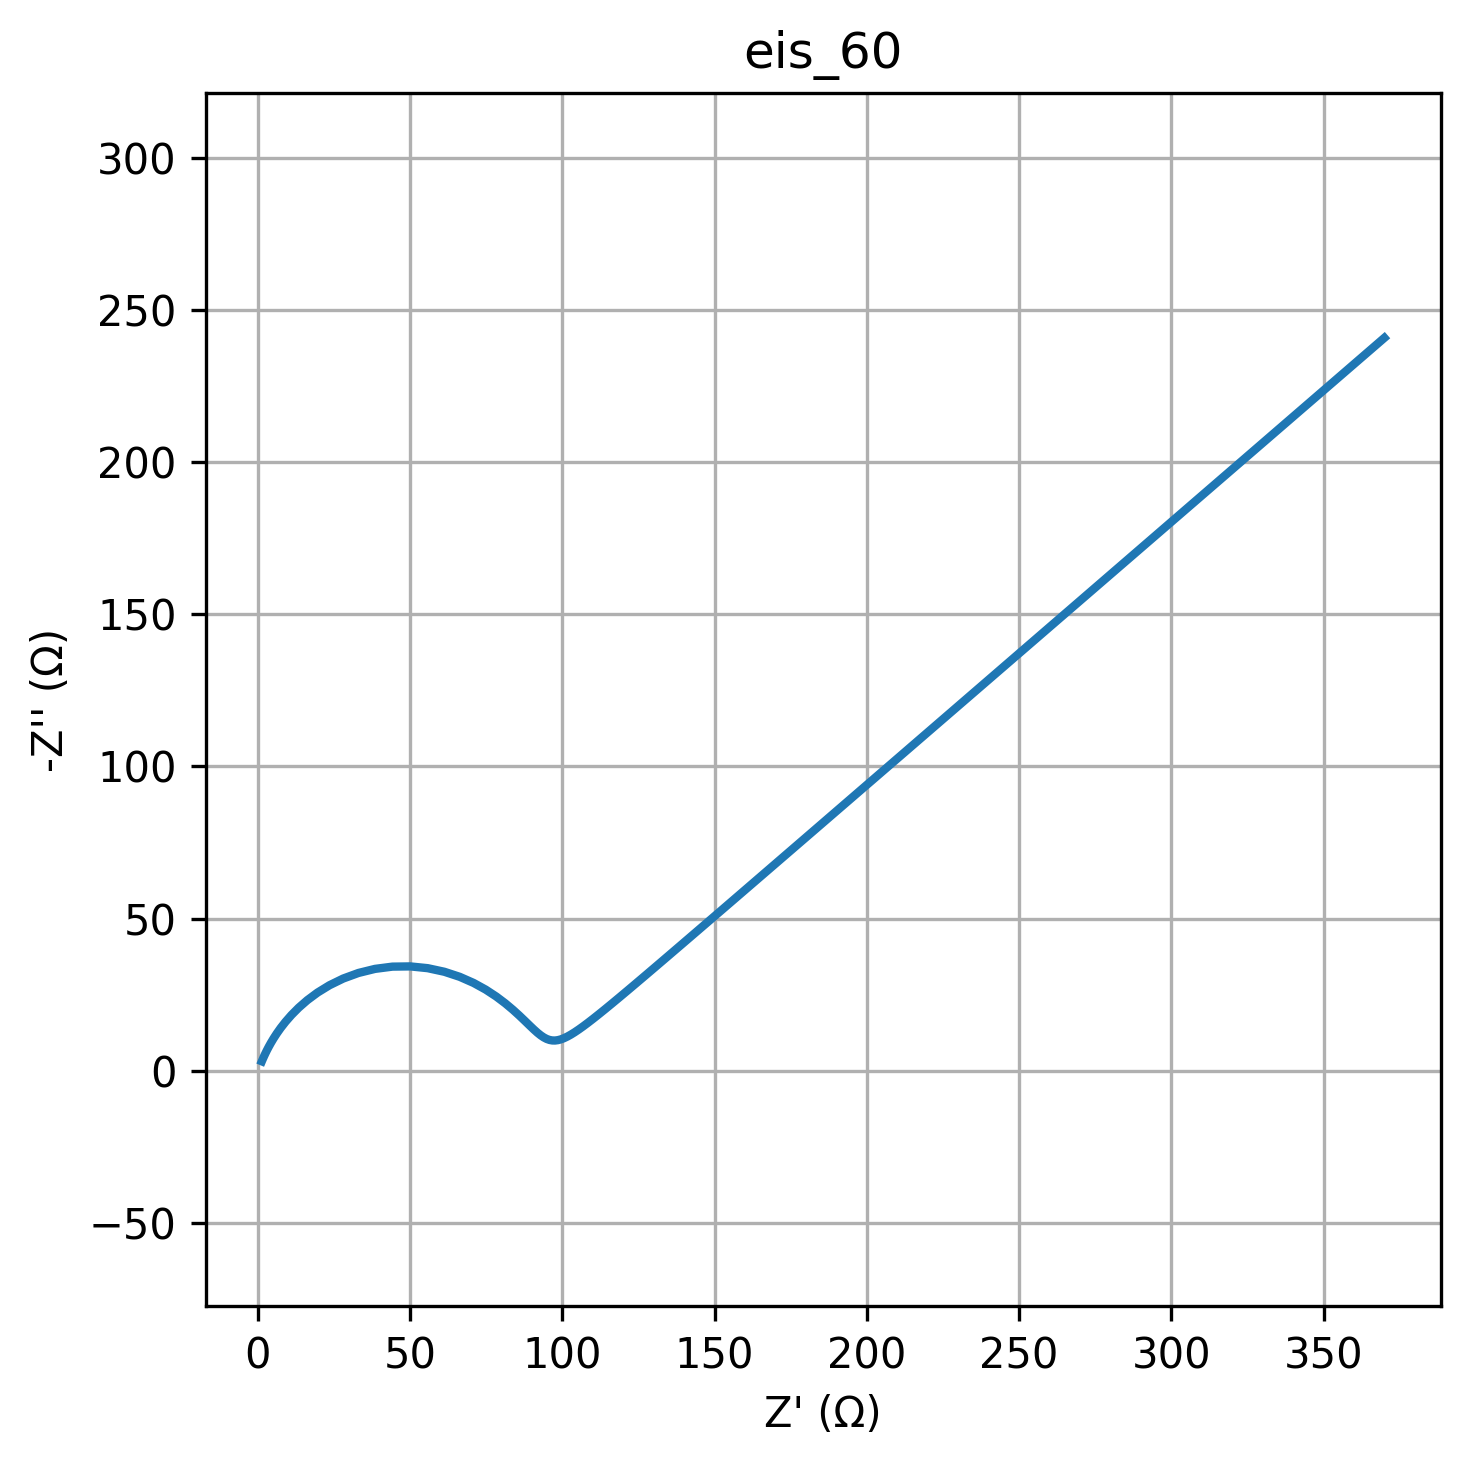

Data behind this chart, as committed beside it:
freq, Z_real, Z_imag
0.01, 370, -240.8
0.01226, 345.3, -219.5
0.01504, 322.9, -200.1
0.01844, 302.4, -182.4
0.02262, 283.7, -166.3
0.02774, 266.7, -151.6
0.03401, 251.2, -138.2
0.04171, 237.1, -126
0.05115, 224.2, -114.9
0.06273, 212.4, -104.7
0.07693, 201.7, -95.46
0.09434, 192, -87.03
0.1157, 183.1, -79.34
0.1419, 174.9, -72.34
0.174, 167.5, -65.96
0.2134, 160.8, -60.15
0.2617, 154.7, -54.85
0.3209, 149, -50.02
0.3935, 143.9, -45.63
0.4826, 139.3, -41.62
0.5918, 135, -37.98
0.7257, 131.1, -34.66
0.89, 127.6, -31.65
1.091, 124.4, -28.91
1.338, 121.4, -26.42
1.641, 118.7, -24.17
2.013, 116.3, -22.13
2.468, 114, -20.28
3.027, 112, -18.62
3.712, 110.1, -17.13
4.552, 108.4, -15.8
5.583, 106.8, -14.62
6.846, 105.3, -13.58
8.396, 104, -12.67
10.3, 102.7, -11.9
12.63, 101.6, -11.26
15.48, 100.5, -10.74
18.99, 99.48, -10.35
23.29, 98.51, -10.1
28.56, 97.57, -9.975
35.02, 96.66, -9.994
42.94, 95.75, -10.16
52.66, 94.83, -10.49
64.58, 93.88, -10.98
79.2, 92.88, -11.66
97.13, 91.79, -12.53
119.1, 90.59, -13.61
146.1, 89.23, -14.9
179.1, 87.67, -16.41
219.7, 85.85, -18.15
269.4, 83.72, -20.09
330.4, 81.21, -22.19
405.1, 78.25, -24.42
496.8, 74.79, -26.69
609.3, 70.8, -28.89
747.2, 66.25, -30.9
916.3, 61.2, -32.56
1124, 55.74, -33.73
1378, 50, -34.32
1690, 44.17, -34.24
... 20 more rows
